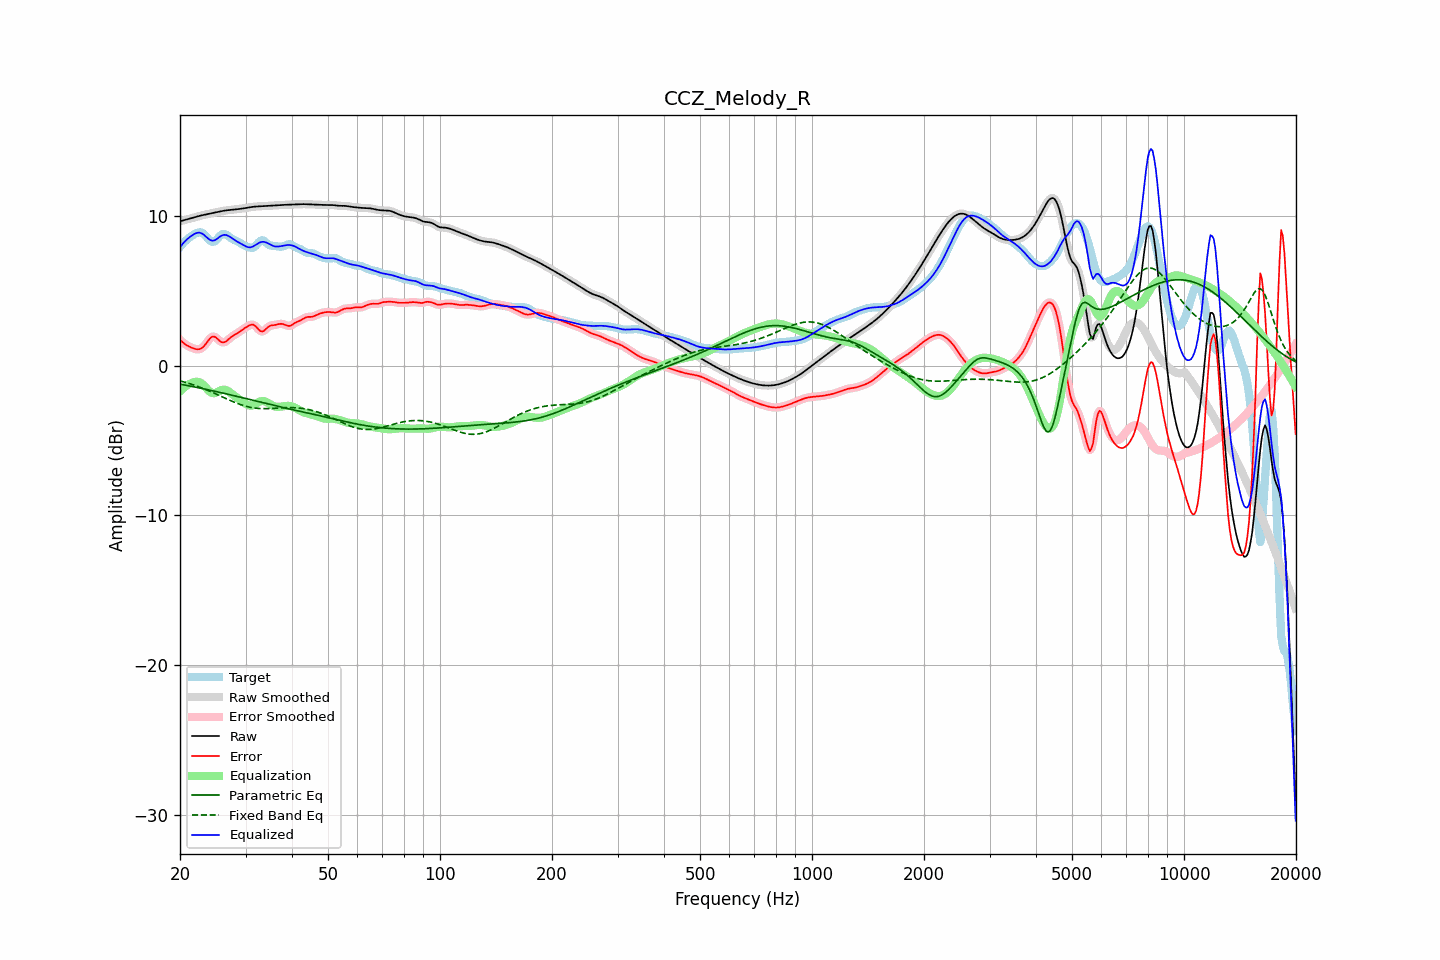

The data file committed next to this chart (first rows):
frequency, raw, error, smoothed, error_smoothed, equalization, parametric_eq, fixed_band_eq, equalized_raw, equalized_smoothed, target
20.00, 9.62, 1.71, 9.62, 1.71, -1.73, -1.24, -1.02, 7.89, 7.89, 7.91
20.20, 9.65, 1.62, 9.65, 1.61, -1.62, -1.26, -1.05, 8.03, 8.03, 8.04
20.40, 9.68, 1.52, 9.68, 1.52, -1.52, -1.28, -1.08, 8.16, 8.16, 8.16
20.61, 9.71, 1.44, 9.71, 1.44, -1.43, -1.30, -1.11, 8.28, 8.28, 8.27
20.81, 9.74, 1.36, 9.74, 1.36, -1.36, -1.32, -1.14, 8.38, 8.38, 8.37
21.02, 9.77, 1.30, 9.77, 1.30, -1.29, -1.35, -1.18, 8.48, 8.48, 8.46
21.23, 9.80, 1.25, 9.80, 1.25, -1.23, -1.37, -1.21, 8.56, 8.56, 8.55
21.44, 9.83, 1.20, 9.83, 1.20, -1.19, -1.39, -1.25, 8.64, 8.64, 8.63
21.66, 9.86, 1.16, 9.86, 1.16, -1.14, -1.41, -1.28, 8.72, 8.71, 8.70
21.87, 9.89, 1.12, 9.89, 1.12, -1.11, -1.43, -1.32, 8.78, 8.78, 8.77
22.09, 9.92, 1.09, 9.92, 1.09, -1.09, -1.45, -1.36, 8.83, 8.83, 8.83
22.31, 9.95, 1.08, 9.95, 1.08, -1.09, -1.47, -1.39, 8.86, 8.86, 8.87
22.54, 9.98, 1.09, 9.98, 1.09, -1.11, -1.49, -1.43, 8.86, 8.86, 8.89
22.76, 10.00, 1.12, 10.00, 1.13, -1.17, -1.52, -1.47, 8.84, 8.84, 8.88
22.99, 10.03, 1.20, 10.03, 1.20, -1.24, -1.54, -1.52, 8.78, 8.78, 8.83
23.22, 10.05, 1.30, 10.05, 1.30, -1.35, -1.56, -1.56, 8.71, 8.71, 8.75
23.45, 10.08, 1.43, 10.08, 1.43, -1.47, -1.58, -1.60, 8.61, 8.61, 8.65
23.69, 10.10, 1.58, 10.10, 1.58, -1.59, -1.61, -1.65, 8.51, 8.51, 8.52
23.92, 10.12, 1.72, 10.12, 1.72, -1.70, -1.63, -1.69, 8.43, 8.43, 8.40
24.16, 10.14, 1.85, 10.14, 1.84, -1.78, -1.65, -1.74, 8.36, 8.36, 8.30
24.40, 10.17, 1.92, 10.17, 1.91, -1.83, -1.68, -1.79, 8.33, 8.33, 8.25
24.65, 10.19, 1.93, 10.19, 1.93, -1.85, -1.70, -1.83, 8.34, 8.34, 8.26
24.89, 10.21, 1.90, 10.21, 1.89, -1.83, -1.73, -1.88, 8.38, 8.38, 8.32
25.14, 10.24, 1.81, 10.24, 1.81, -1.79, -1.75, -1.93, 8.45, 8.45, 8.43
25.39, 10.26, 1.71, 10.26, 1.71, -1.73, -1.77, -1.98, 8.53, 8.53, 8.55
25.65, 10.28, 1.62, 10.28, 1.62, -1.67, -1.80, -2.03, 8.61, 8.61, 8.66
25.91, 10.30, 1.55, 10.30, 1.56, -1.63, -1.82, -2.08, 8.67, 8.67, 8.75
26.16, 10.32, 1.54, 10.32, 1.54, -1.61, -1.85, -2.13, 8.71, 8.71, 8.78
26.43, 10.34, 1.57, 10.34, 1.57, -1.62, -1.87, -2.18, 8.72, 8.72, 8.77
26.69, 10.35, 1.63, 10.35, 1.64, -1.66, -1.90, -2.23, 8.70, 8.70, 8.72
26.96, 10.37, 1.73, 10.37, 1.73, -1.71, -1.92, -2.27, 8.65, 8.65, 8.64
27.23, 10.38, 1.82, 10.38, 1.82, -1.79, -1.95, -2.32, 8.59, 8.59, 8.55
27.50, 10.39, 1.91, 10.39, 1.91, -1.87, -1.97, -2.37, 8.52, 8.52, 8.47
27.77, 10.40, 1.99, 10.40, 1.98, -1.96, -2.00, -2.41, 8.44, 8.44, 8.41
28.05, 10.41, 2.05, 10.41, 2.05, -2.04, -2.02, -2.46, 8.37, 8.37, 8.36
28.33, 10.42, 2.11, 10.42, 2.11, -2.12, -2.05, -2.50, 8.30, 8.30, 8.31
28.62, 10.43, 2.17, 10.43, 2.18, -2.19, -2.08, -2.54, 8.24, 8.24, 8.26
28.90, 10.45, 2.25, 10.45, 2.25, -2.26, -2.10, -2.58, 8.18, 8.18, 8.20
29.19, 10.46, 2.33, 10.46, 2.33, -2.34, -2.13, -2.62, 8.12, 8.12, 8.13
29.48, 10.48, 2.41, 10.48, 2.41, -2.41, -2.15, -2.66, 8.06, 8.06, 8.07
29.78, 10.49, 2.48, 10.49, 2.48, -2.49, -2.18, -2.69, 8.00, 8.00, 8.01
30.08, 10.51, 2.55, 10.51, 2.55, -2.56, -2.21, -2.72, 7.95, 7.95, 7.96
30.38, 10.53, 2.61, 10.53, 2.61, -2.62, -2.23, -2.75, 7.90, 7.90, 7.92
30.68, 10.55, 2.66, 10.55, 2.67, -2.67, -2.26, -2.77, 7.88, 7.88, 7.88
30.99, 10.57, 2.71, 10.57, 2.71, -2.68, -2.29, -2.80, 7.89, 7.89, 7.86
31.30, 10.58, 2.74, 10.58, 2.73, -2.66, -2.31, -2.82, 7.92, 7.92, 7.85
31.61, 10.60, 2.70, 10.60, 2.70, -2.62, -2.34, -2.83, 7.98, 7.98, 7.89
31.93, 10.61, 2.62, 10.60, 2.62, -2.56, -2.36, -2.85, 8.04, 8.04, 7.98
32.24, 10.61, 2.51, 10.61, 2.51, -2.50, -2.39, -2.86, 8.11, 8.11, 8.10
32.57, 10.61, 2.39, 10.61, 2.39, -2.44, -2.42, -2.87, 8.18, 8.18, 8.23
32.89, 10.62, 2.30, 10.62, 2.30, -2.39, -2.44, -2.87, 8.22, 8.22, 8.32
33.22, 10.62, 2.26, 10.62, 2.27, -2.37, -2.47, -2.88, 8.25, 8.25, 8.36
33.55, 10.63, 2.30, 10.63, 2.30, -2.38, -2.50, -2.88, 8.25, 8.25, 8.33
33.89, 10.64, 2.39, 10.64, 2.39, -2.41, -2.52, -2.88, 8.23, 8.23, 8.25
34.23, 10.64, 2.49, 10.64, 2.49, -2.45, -2.55, -2.88, 8.19, 8.19, 8.15
34.57, 10.65, 2.59, 10.65, 2.58, -2.52, -2.57, -2.88, 8.14, 8.14, 8.06
34.92, 10.66, 2.64, 10.66, 2.64, -2.58, -2.60, -2.87, 8.08, 8.08, 8.02
35.27, 10.67, 2.67, 10.67, 2.67, -2.64, -2.63, -2.87, 8.02, 8.02, 7.99
35.62, 10.67, 2.69, 10.67, 2.69, -2.70, -2.65, -2.86, 7.98, 7.98, 7.99
35.97, 10.68, 2.70, 10.68, 2.70, -2.73, -2.68, -2.85, 7.95, 7.95, 7.98
... 635 more rows
